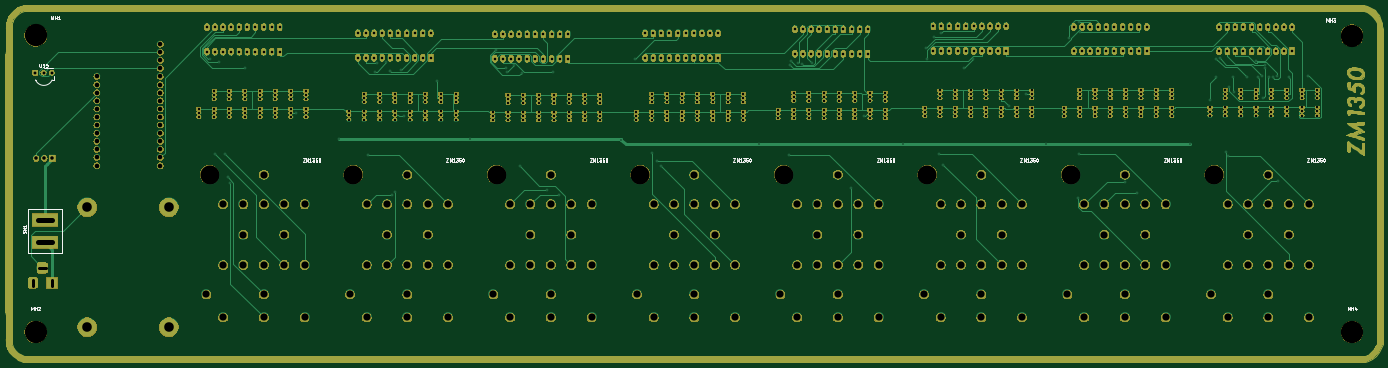
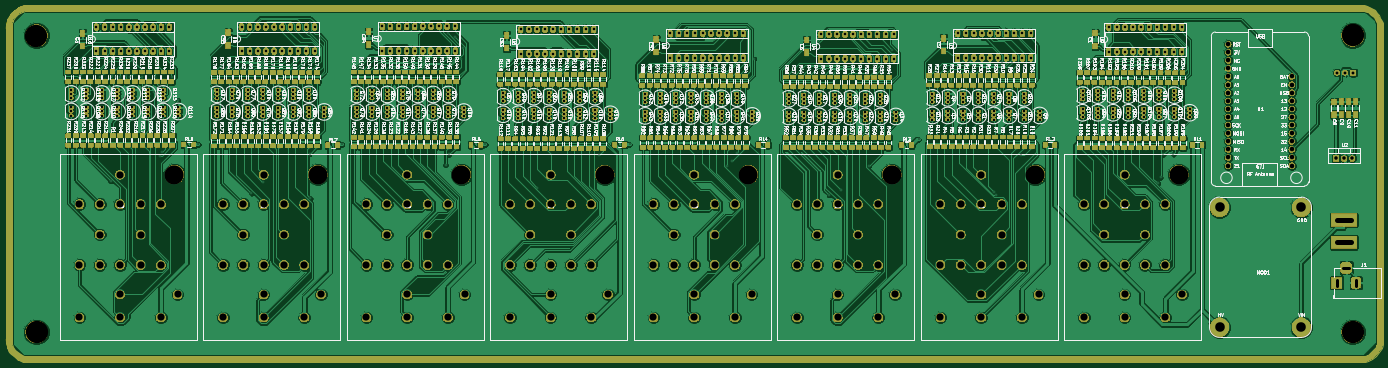
Circuit board: 10 layer files. Board 431.4 x 111.4 mm.
- bottom_copper: ZM1350-display-B.Cu.gbr (1762304 bytes)
- bottom_mask: ZM1350-display-B.Mask.gbr (1346414 bytes)
- paste: ZM1350-display-B.Paste.gbr (972305 bytes)
- bottom_silk: ZM1350-display-B.SilkS.gbr (614143 bytes)
- outline: ZM1350-display-Edge.Cuts.gbr (1026 bytes)
- top_copper: ZM1350-display-F.Cu.gbr (136852 bytes)
- top_mask: ZM1350-display-F.Mask.gbr (848786 bytes)
- paste: ZM1350-display-F.Paste.gbr (516 bytes)
- top_silk: ZM1350-display-F.SilkS.gbr (19643 bytes)
- drill: ZM1350-display.drl (13980 bytes)

=== bottom_copper: ZM1350-display-B.Cu.gbr (1762304 bytes, source omitted) ===
=== bottom_mask: ZM1350-display-B.Mask.gbr (1346414 bytes, source omitted) ===
=== paste: ZM1350-display-B.Paste.gbr (972305 bytes, source omitted) ===
=== bottom_silk: ZM1350-display-B.SilkS.gbr (614143 bytes, source omitted) ===
=== outline: ZM1350-display-Edge.Cuts.gbr ===
G04 #@! TF.GenerationSoftware,KiCad,Pcbnew,(5.0.2)-1*
G04 #@! TF.CreationDate,2020-02-01T17:43:24-05:00*
G04 #@! TF.ProjectId,ZM1350-display,5a4d3133-3530-42d6-9469-73706c61792e,rev?*
G04 #@! TF.SameCoordinates,Original*
G04 #@! TF.FileFunction,Profile,NP*
%FSLAX46Y46*%
G04 Gerber Fmt 4.6, Leading zero omitted, Abs format (unit mm)*
G04 Created by KiCad (PCBNEW (5.0.2)-1) date 2/1/2020 5:43:24 PM*
%MOMM*%
%LPD*%
G01*
G04 APERTURE LIST*
%ADD10C,0.150000*%
G04 APERTURE END LIST*
D10*
X47650000Y-88000000D02*
G75*
G03X40650000Y-95000000I0J-7000000D01*
G01*
X472050000Y-192425000D02*
X472050000Y-95025000D01*
X47650000Y-88000000D02*
X465075000Y-88000000D01*
X40625000Y-192450000D02*
X40650000Y-95025000D01*
X47623280Y-199417440D02*
X465058760Y-199417440D01*
X40625000Y-192450000D02*
G75*
G03X47600000Y-199425000I6975000J0D01*
G01*
X465048600Y-199415400D02*
G75*
G03X472048600Y-192415400I0J7000000D01*
G01*
X465075000Y-88000000D02*
G75*
G02X472050000Y-94975000I0J-6975000D01*
G01*
M02*

=== top_copper: ZM1350-display-F.Cu.gbr (136852 bytes, source omitted) ===
=== top_mask: ZM1350-display-F.Mask.gbr (848786 bytes, source omitted) ===
=== paste: ZM1350-display-F.Paste.gbr ===
G04 #@! TF.GenerationSoftware,KiCad,Pcbnew,(5.0.2)-1*
G04 #@! TF.CreationDate,2020-02-01T17:43:23-05:00*
G04 #@! TF.ProjectId,ZM1350-display,5a4d3133-3530-42d6-9469-73706c61792e,rev?*
G04 #@! TF.SameCoordinates,Original*
G04 #@! TF.FileFunction,Paste,Top*
G04 #@! TF.FilePolarity,Positive*
%FSLAX46Y46*%
G04 Gerber Fmt 4.6, Leading zero omitted, Abs format (unit mm)*
G04 Created by KiCad (PCBNEW (5.0.2)-1) date 2/1/2020 5:43:23 PM*
%MOMM*%
%LPD*%
G01*
G04 APERTURE LIST*
G04 APERTURE END LIST*
M02*

=== top_silk: ZM1350-display-F.SilkS.gbr (19643 bytes, source omitted) ===
=== drill: ZM1350-display.drl (13980 bytes, source omitted) ===
